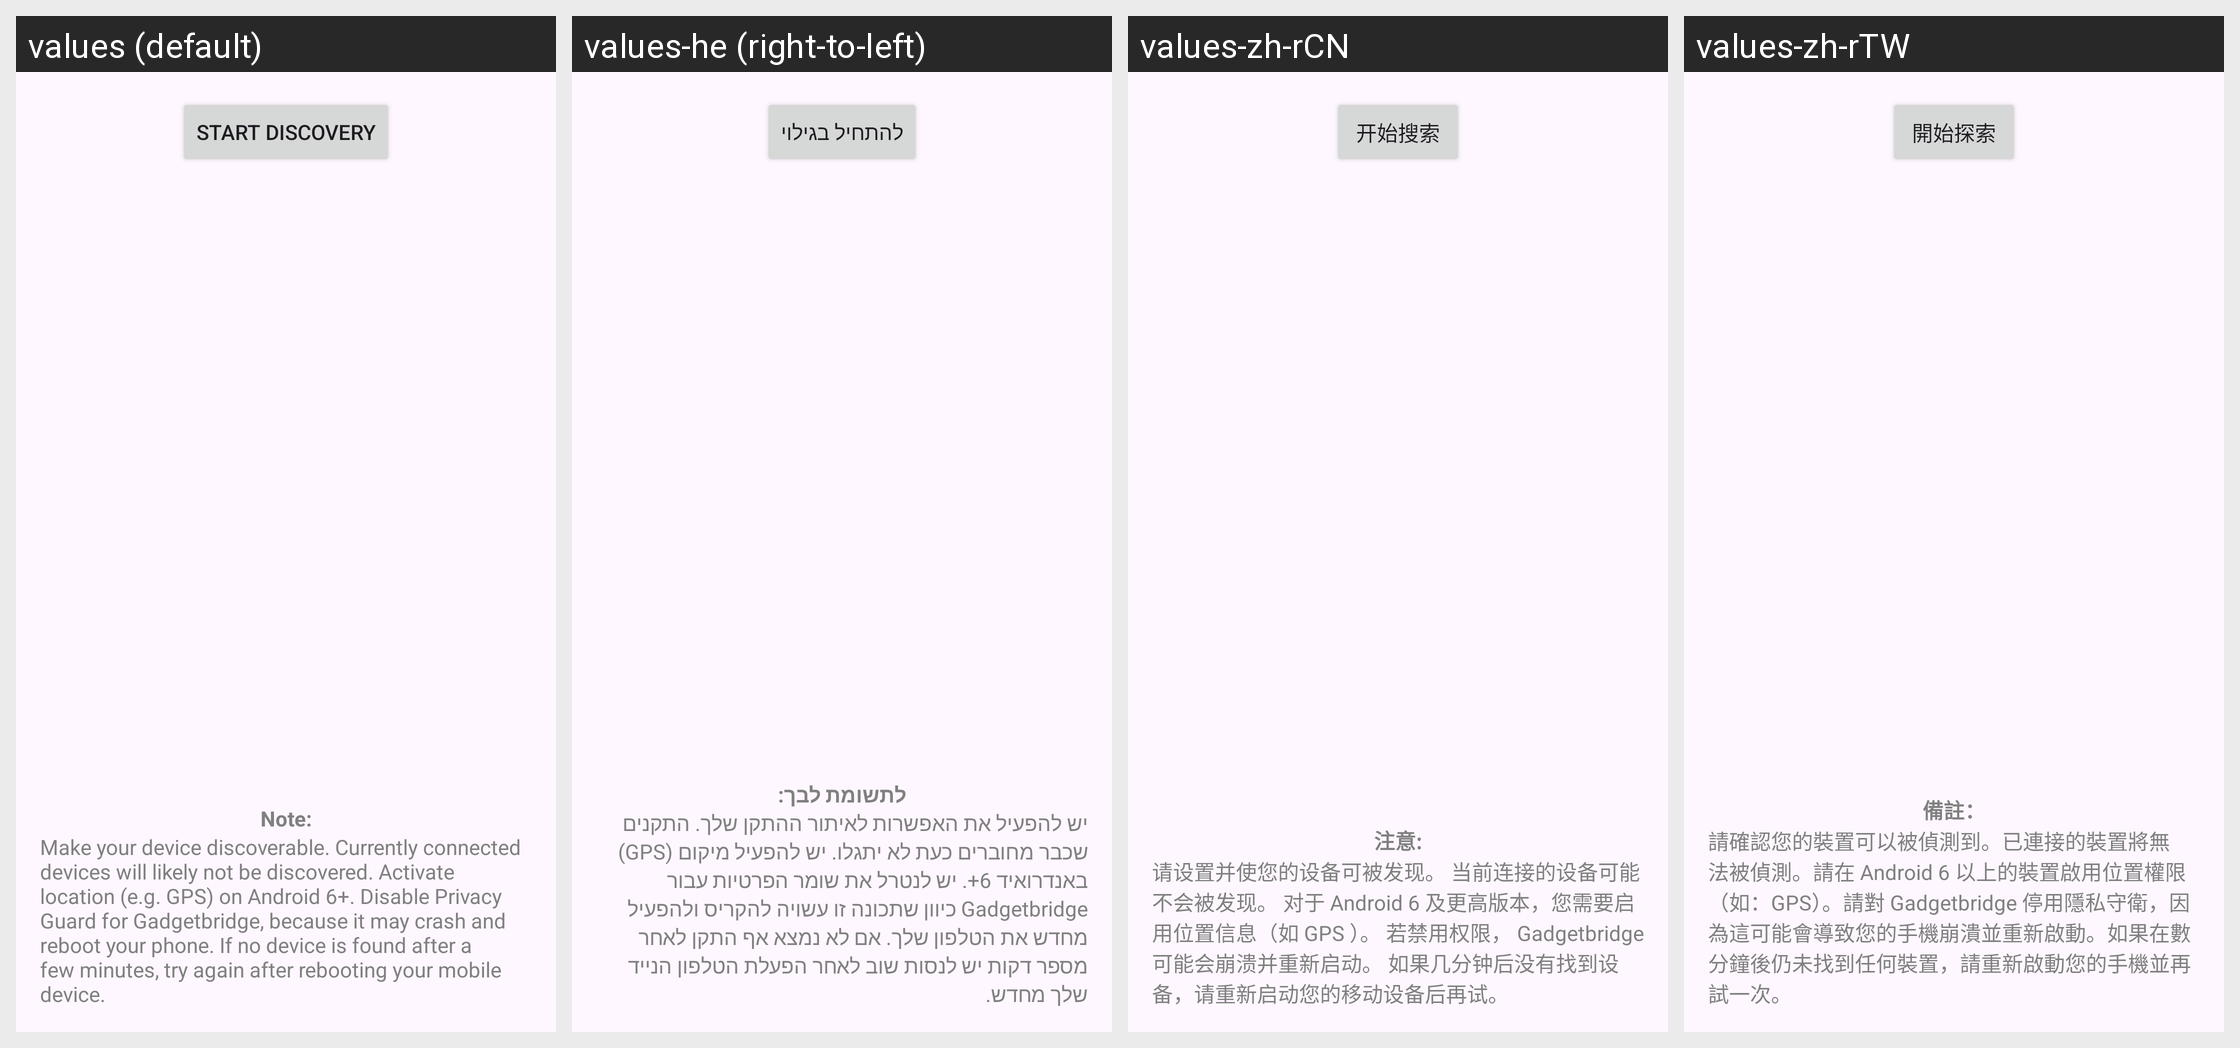

Translations of the strings shown on this Android screen, per locale in the grid:
Android screen res/layout/activity_discovery.xml rendered under 4 locales, left to right: values (default), values-he (right-to-left), values-zh-rCN, values-zh-rTW. Device: Nexus 5 (rendered at 1080×1920; each locale shown at half size, 540×960, under a caption strip naming it); theme GadgetbridgeTheme.
Other locales in the repository, not shown: values-ar, values-bg, values-ca, values-cs, values-de, values-el, values-en-rGB, values-es, values-et, values-fa, values-fi, values-fr, values-fr-rCA, values-gl, values-hi, values-hr, values-hu, values-id, values-it, values-ja, values-ka, values-ko, values-lt, values-lv, values-ml, values-my, values-nb-rNO, values-nl, values-pl, values-pt, values-pt-rBR, values-ro, values-ru, values-sk, values-sr, values-sv, values-th, values-tr, values-uk, values-vi.
Strings drawn on this screen, with the default value and each locale's value (text and hints the layout hard-codes, and strings that could not be matched under every locale, appear in the picture but are not listed):

discovery_start_scanning
  values: Start discovery
  values-he: להתחיל בגילוי
  values-zh-rCN: 开始搜索
  values-zh-rTW: 開始探索

discovery_note
  values: Note:
  values-he: לתשומת לבך:
  values-zh-rCN: 注意:
  values-zh-rTW: 備註：

discovery_connected_devices_hint
  values: Make your device discoverable. Currently connected devices will likely not be discovered. Activate location (e.g. GPS) on Android 6+. Disable Privacy Guard for Gadgetbridge, because it may crash and reboot your phone. If no device is found after a few minutes, try again after rebooting your mobile device.
  values-he: יש להפעיל את האפשרות לאיתור ההתקן שלך. התקנים שכבר מחוברים כעת לא יתגלו. יש להפעיל מיקום (GPS) באנדרואיד 6+. יש לנטרל את שומר הפרטיות עבור Gadgetbridge כיוון שתכונה זו עשויה להקריס ולהפעיל מחדש את הטלפון שלך. אם לא נמצא אף התקן לאחר מספר דקות יש לנסות שוב לאחר הפעלת הטלפון הנייד שלך מחדש.
  values-zh-rCN: 请设置并使您的设备可被发现。 当前连接的设备可能不会被发现。 对于 Android 6 及更高版本，您需要启用位置信息（如 GPS ）。 若禁用权限， Gadgetbridge 可能会崩溃并重新启动。 如果几分钟后没有找到设备，请重新启动您的移动设备后再试。
  values-zh-rTW: 請確認您的裝置可以被偵測到。已連接的裝置將無法被偵測。請在 Android 6 以上的裝置啟用位置權限（如：GPS）。請對 Gadgetbridge 停用隱私守衛，因為這可能會導致您的手機崩潰並重新啟動。如果在數分鐘後仍未找到任何裝置，請重新啟動您的手機並再試一次。
